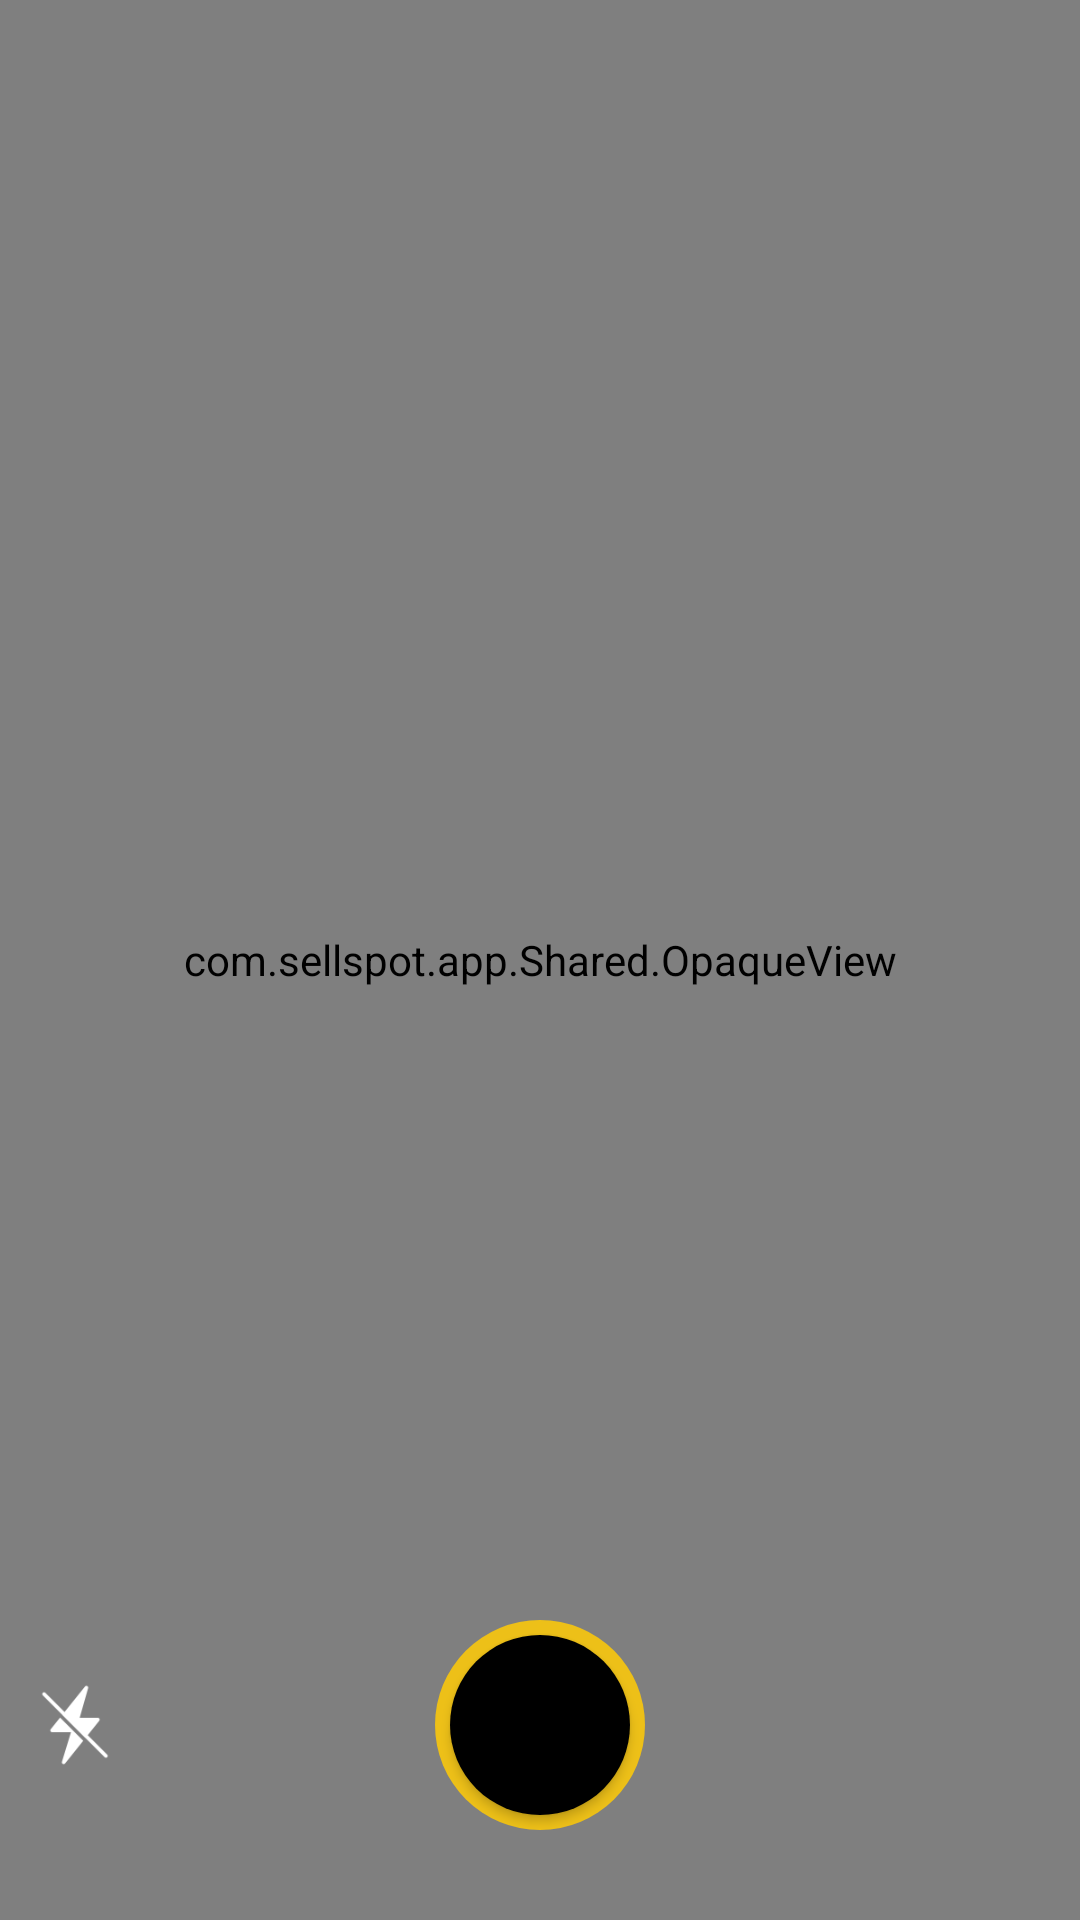

Here is an Android app screen rendered from its layout file. Give the layout XML and the strings, colors and styles it references.
<!-- AndroidManifest.xml: application theme AppTheme -->
<!-- res/layout/activity_s_s_profile_picture_camera_v_c.xml -->
<?xml version="1.0" encoding="utf-8"?>
<androidx.constraintlayout.widget.ConstraintLayout
    xmlns:android="http://schemas.android.com/apk/res/android"
    xmlns:app="http://schemas.android.com/apk/res-auto"
    xmlns:tools="http://schemas.android.com/tools"
    android:layout_width="match_parent"
    android:layout_height="match_parent"
    tools:context="com.sellspot.app.Activities.Camera.SSProfilePictureCameraVC">

    <FrameLayout
        android:layout_width="match_parent"
        android:layout_height="match_parent"
        app:layout_constraintBottom_toBottomOf="parent"
        app:layout_constraintEnd_toEndOf="parent"
        app:layout_constraintStart_toStartOf="parent"
        app:layout_constraintTop_toTopOf="parent">

        <LinearLayout
            android:layout_width="match_parent"
            android:layout_height="match_parent"
            android:background="@color/white">

            <LinearLayout
                android:layout_width="match_parent"
                android:layout_height="match_parent"
                android:layout_gravity="center"
                android:orientation="vertical">

                <com.wonderkiln.camerakit.CameraView
                    android:id="@+id/cameraKitView"
                    android:layout_width="match_parent"
                    android:layout_height="match_parent"
                    android:layout_gravity="center"
                    app:ckLockVideoAspectRatio="true">

                </com.wonderkiln.camerakit.CameraView>
            </LinearLayout>
        </LinearLayout>
                <com.sellspot.app.Shared.OpaqueView
                    android:layout_width="match_parent"
                    android:layout_height="match_parent"/>
        <FrameLayout
            android:layout_width="match_parent"
            android:layout_height="wrap_content"
            android:layout_gravity="bottom"
            android:layout_marginLeft="10dp"
            android:layout_marginTop="20dp"
            android:layout_marginRight="10dp"
            android:layout_marginBottom="30dp"
            android:orientation="horizontal">

            <ImageButton
                android:id="@+id/profileFlashButton"
                android:layout_width="30dp"
                android:layout_height="30dp"
                android:layout_gravity="left|center"
                android:background="#0000"
                android:onClick="setFlash"
                android:tint="@color/white"
                android:scaleType="fitCenter"
                android:src="@mipmap/flashoff" />

            <FrameLayout
                android:layout_width="70dp"
                android:layout_height="70dp"
                android:layout_gravity="center">

                <View
                    android:layout_width="match_parent"
                    android:layout_height="match_parent"
                    android:background="@drawable/capture_picture_background" />

                <Button
                    android:layout_width="60dp"
                    android:layout_height="60dp"
                    android:layout_gravity="center"
                    android:background="@drawable/round_camera_button"
                    android:onClick="onCaptureClick" />
            </FrameLayout>


            <ImageButton
                android:layout_width="30dp"
                android:layout_height="30dp"
                android:layout_gravity="right|center"
                android:background="#0000"
                android:onClick="switchCamera"
                android:scaleType="fitCenter"
                android:src="@mipmap/switchcamera"
                android:tint="@color/white"/>
        </FrameLayout>
    </FrameLayout>

</androidx.constraintlayout.widget.ConstraintLayout>
<!-- resources referenced by this layout -->
<resources>
  <color name="white">#FFFFFF</color>
  <!-- drawable capture_picture_background (drawable) -->
  <?xml version="1.0" encoding="utf-8"?>
  <shape xmlns:android="http://schemas.android.com/apk/res/android"
      android:shape="rectangle">
      <solid android:color="@color/appthemecolor" />
      <corners
          android:bottomLeftRadius="35dp"
          android:bottomRightRadius="35dp"
          android:topLeftRadius="35dp"
          android:topRightRadius="35dp" />
  </shape>
  <!-- drawable round_camera_button (drawable) -->
  <?xml version="1.0" encoding="utf-8"?>
  <shape xmlns:android="http://schemas.android.com/apk/res/android"
      xmlns:tools="http://schemas.android.com/tools"
      android:shape="rectangle"
      tools:ignore="MissingDefaultResource">
      <solid android:color="@color/black" />
      <corners
          android:bottomLeftRadius="30dp"
          android:bottomRightRadius="30dp"
          android:topLeftRadius="30dp"
          android:topRightRadius="30dp" />
  </shape>
  <!-- mipmap flashoff: png bitmap (mipmap-xxhdpi, 1276 bytes) -->
  <style name="AppTheme" parent="Theme.MaterialComponents.Light.Bridge">
          
          <item name="colorPrimary">@color/actionlight</item>
          <item name="colorPrimaryDark">@color/actionbar</item>
          <item name="colorAccent">@color/colorAccent</item>
          <item name="android:windowNoTitle">true</item>
          <item name="android:windowDisablePreview">true</item>
  
      </style>
  <color name="appthemecolor">#EDC018</color>
  <color name="black">#000000</color>
  <color name="actionlight">#DAB325</color>
  <color name="actionbar">#B0932B</color>
  <color name="colorAccent">#000000</color>
</resources>
